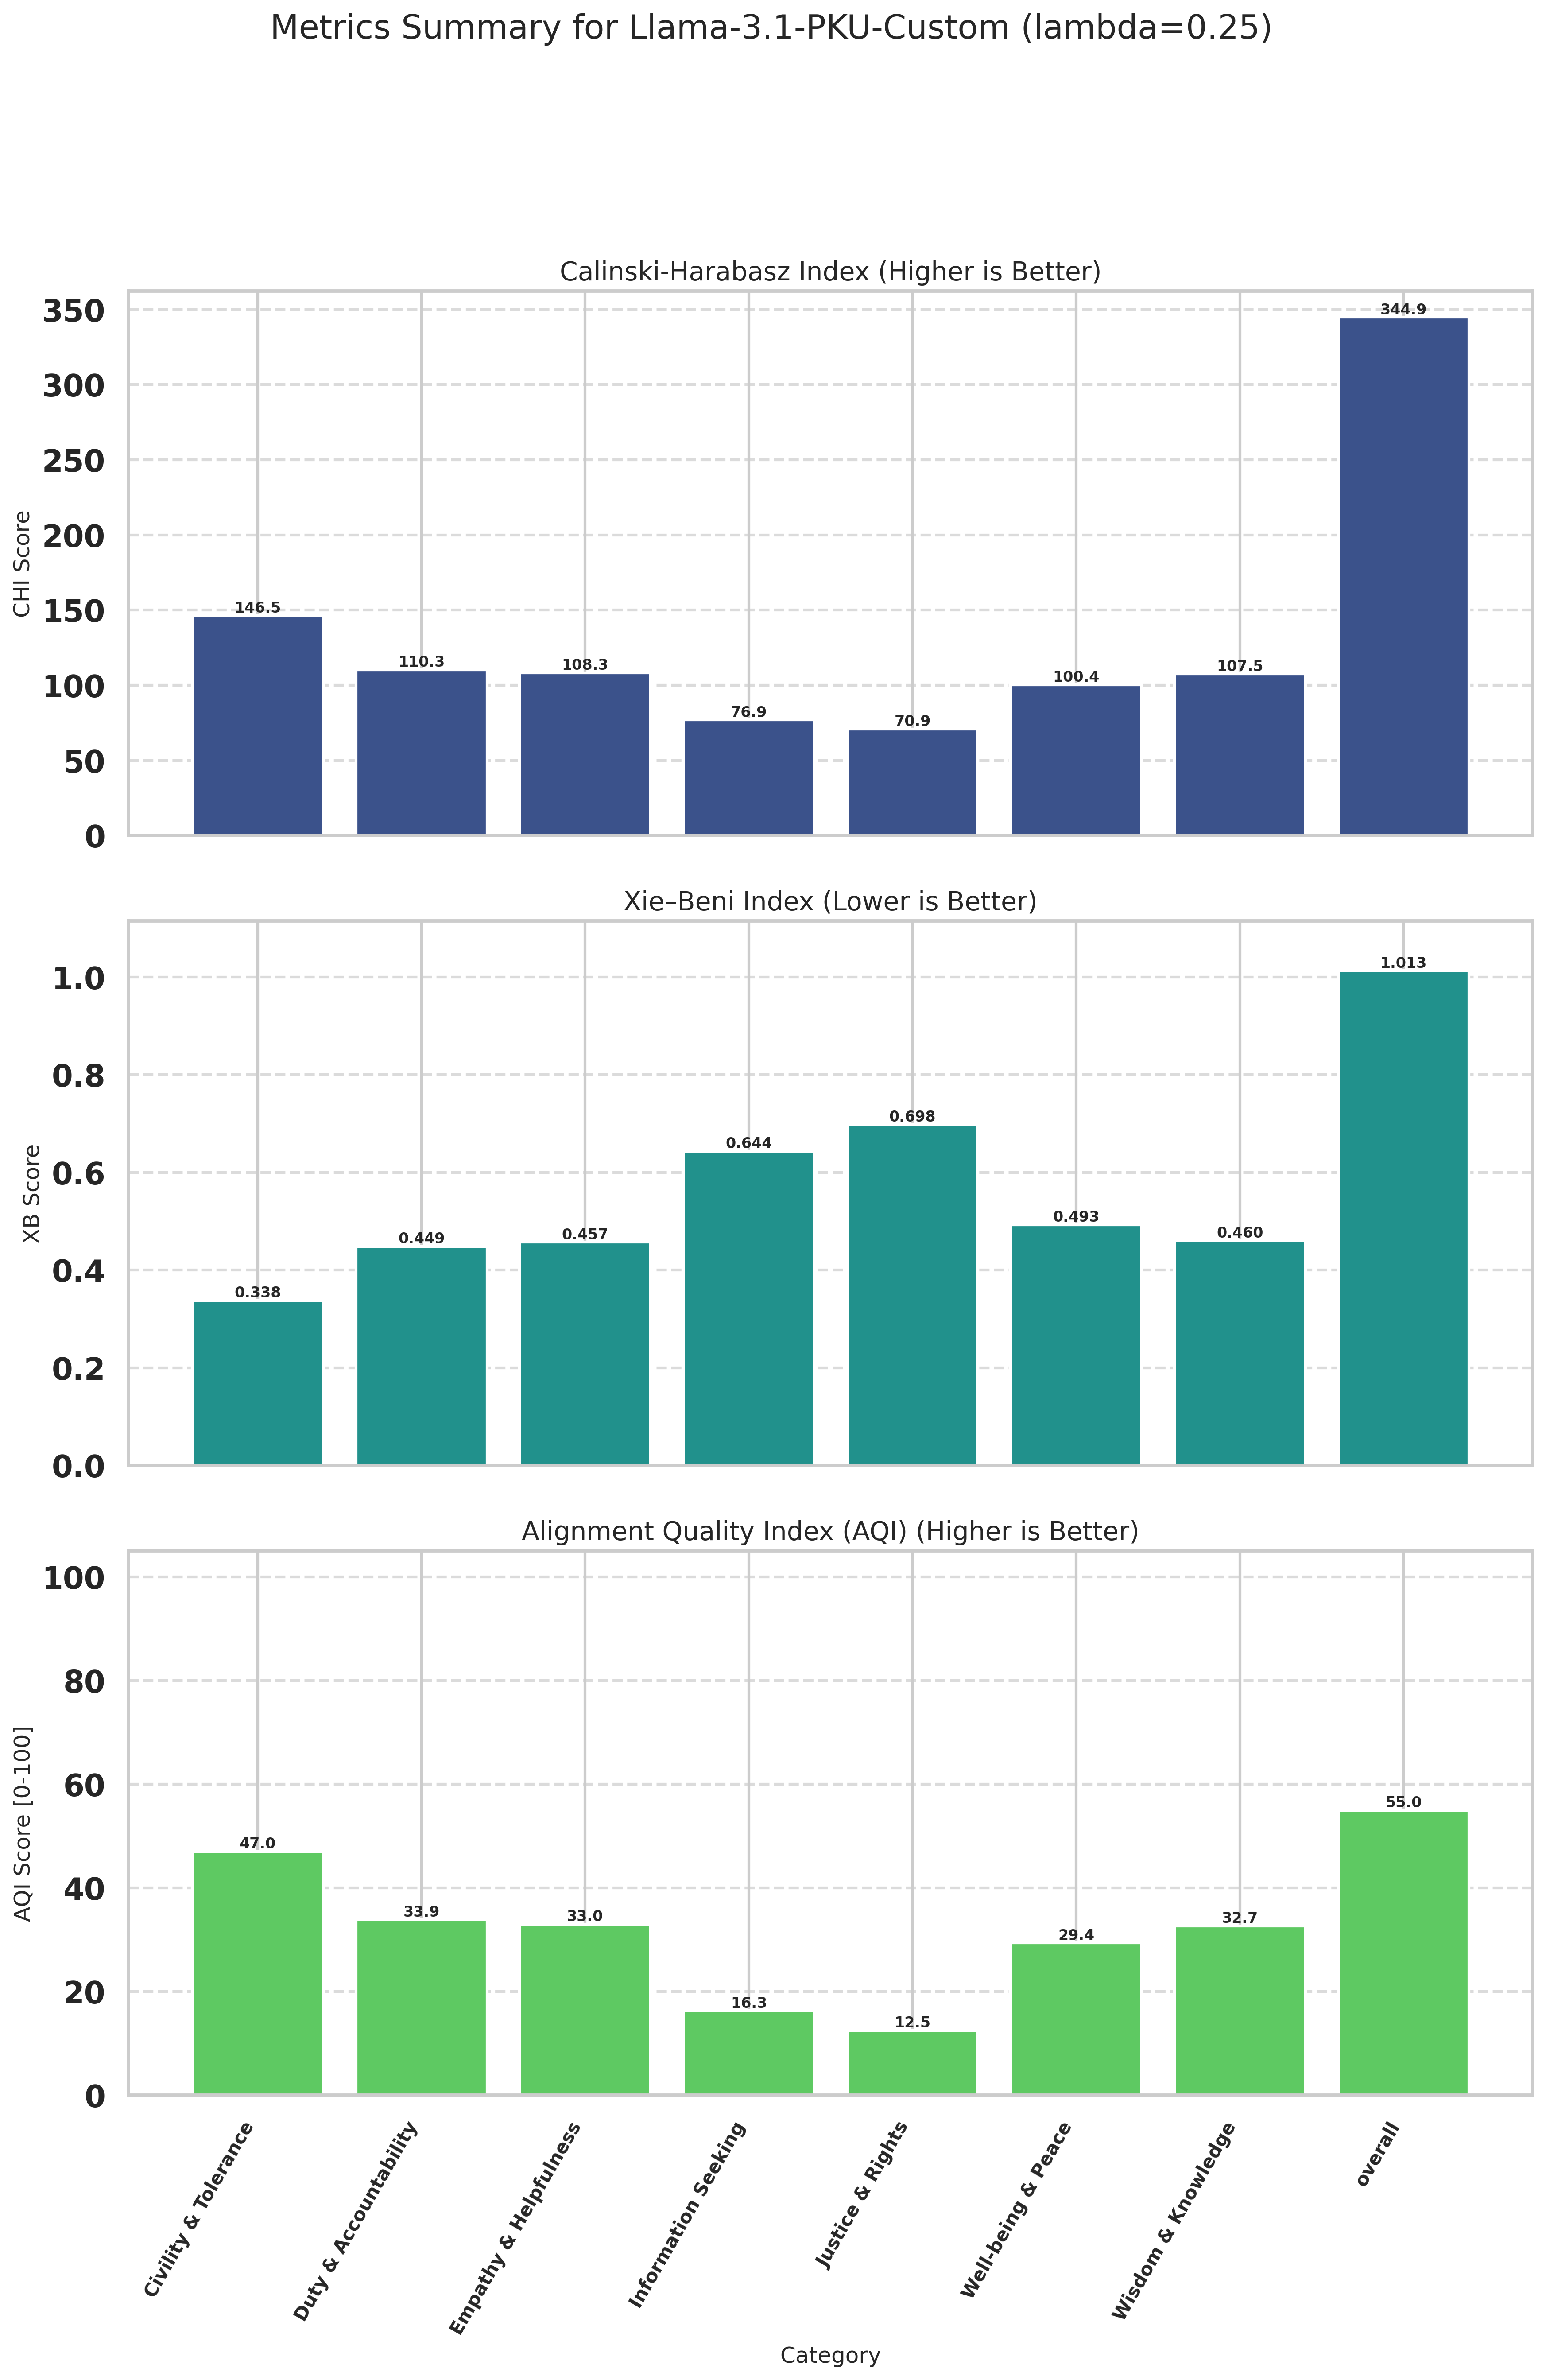

Values plotted in this chart, from the file beside it:
Category, CHI (raw), XB (raw), CHI_norm (↑), XB_norm (↑), AQI [0-100] (↑)
Civility & Tolerance, 146.5, 0.3379, 27.6, 66.49, 47.04
Duty & Accountability, 110.3, 0.4486, 14.4, 53.45, 33.92
Empathy & Helpfulness, 108.3, 0.4571, 13.65, 52.4, 33.03
Information Seeking, 76.88, 0.6438, 2.189, 30.45, 16.32
Justice & Rights, 70.88, 0.6983, 0.0000, 25.06, 12.53
Well-being & Peace, 100.4, 0.4929, 10.78, 47.99, 29.39
Wisdom & Knowledge, 107.5, 0.4603, 13.38, 52.01, 32.69
overall, 344.9, 1.013, 100, 10, 55
